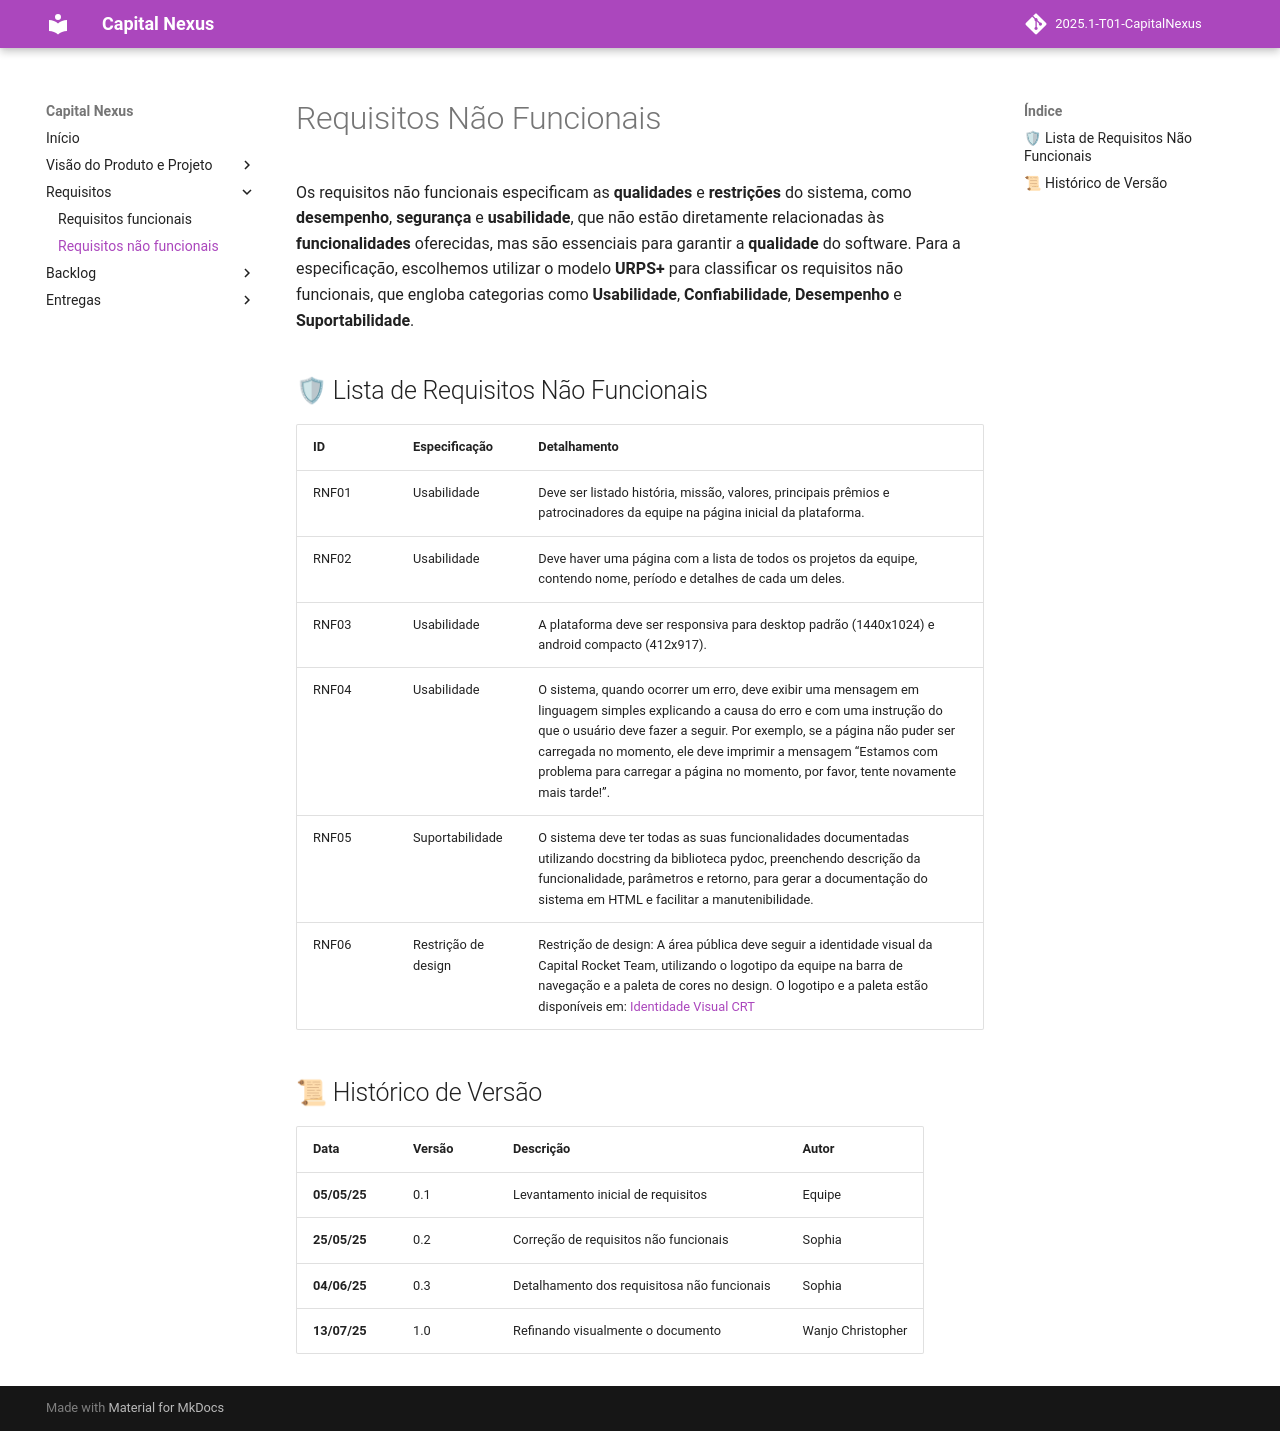

repository: mdsreq-fga-unb/2025.1-T01-CapitalNexus · page: requisitos/reqnaofuncional/index.html · generator: mkdocs

# Requisitos Não Funcionais

Os requisitos não funcionais especificam as **qualidades** e **restrições** do sistema, como **desempenho**, **segurança** e **usabilidade**, que não estão diretamente relacionadas às **funcionalidades** oferecidas, mas são essenciais para garantir a **qualidade** do software. Para a especificação, escolhemos utilizar o modelo **URPS+** para classificar os requisitos não funcionais, que engloba categorias como **Usabilidade**, **Confiabilidade**, **Desempenho** e **Suportabilidade**.

## 🛡 Lista de Requisitos Não Funcionais

| ID   | Especificação | Detalhamento |
|------|-------------------| --------------------------------------------------------------------------------------------------------------------|
|RNF01|Usabilidade|Deve ser listado história, missão, valores, principais prêmios e patrocinadores da equipe na página inicial da plataforma. |
|RNF02|Usabilidade|Deve haver uma página com a lista de todos os projetos da equipe, contendo nome, período e detalhes de cada um deles. |
|RNF03|Usabilidade|A plataforma deve ser responsiva para desktop padrão (1440x1024) e android compacto (412x917). |
|RNF04|Usabilidade|O sistema, quando ocorrer um erro, deve exibir uma mensagem em linguagem simples explicando a causa do erro e com uma instrução do que o usuário deve fazer a seguir. Por exemplo, se a página não puder ser carregada no momento, ele deve imprimir a mensagem “Estamos com problema para carregar a página no momento, por favor, tente novamente mais tarde!”.|
|RNF05|Suportabilidade|O sistema deve ter todas as suas funcionalidades documentadas utilizando docstring da biblioteca pydoc, preenchendo descrição da funcionalidade, parâmetros e retorno, para gerar a documentação do sistema em HTML e facilitar a manutenibilidade.|
|RNF06|Restrição de design|Restrição de design: A área pública deve seguir a identidade visual da Capital Rocket Team, utilizando o logotipo da equipe na barra de navegação e a paleta de cores no design. O logotipo e a paleta estão disponíveis em: [Identidade Visual CRT](https://unbbr.sharepoint.com/:b:/s/Requisitos592-Desenvolvedores/Ef8Dt9_B_kRHtq5AZ5KKEU4Bmu0yK7gabL0uf1F2MqgU_w?e=UdYyem)|

## 📜 Histórico de Versão 
|**Data**|**Versão** |**Descrição** |**Autor**|
| :- | :- | :- | :- |
|**05/05/25**|0.1|Levantamento inicial de requisitos|Equipe|
|**25/05/25**|0.2|Correção de requisitos não funcionais|Sophia|
|**04/06/25**|0.3|Detalhamento dos requisitosa não funcionais|Sophia|
|**13/07/25**|1.0|Refinando visualmente o documento|Wanjo Christopher|
